Run: headless pygame with SDL's dummy video driver; simulated clock (each Clock.tick advances the game by its frame time, no real sleeping); random seed 0; keys injected as events and as key.get_pressed() state; no mouse input.
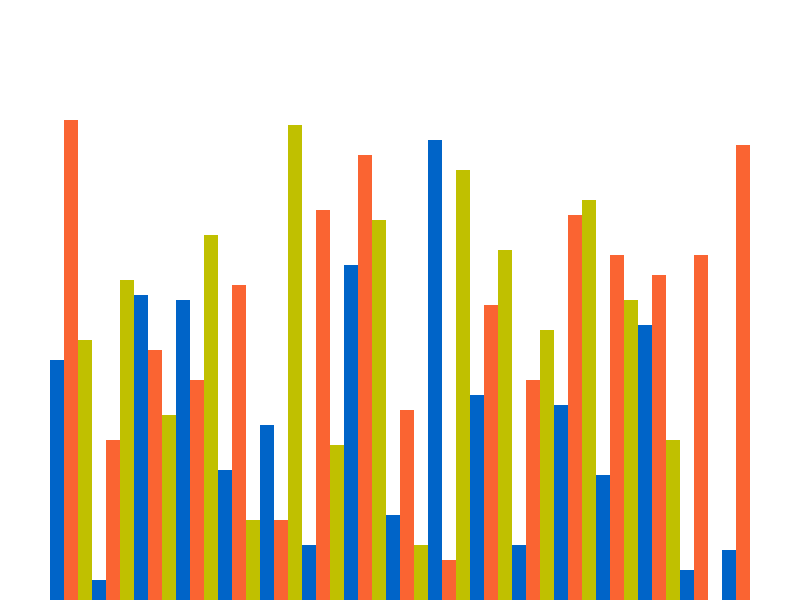
Frame 1 of 4 · flips 1–60 · no input
Frame 2 of 4 · flips 61–180 · tapped SPACE, RETURN · held RIGHT (→), D · screen unchanged from frame 1, image omitted
Frame 3 of 4 · flips 181–300 · held DOWN (↓), S · screen unchanged from frame 2, image omitted
Frame 4 of 4 · flips 301–420 · held LEFT (←), A, UP (↑), W · screen unchanged from frame 3, image omitted

The pygame program that drew these frames:

import pygame
import random
pygame.init()


class DrawInfo:
    BLACK = 0, 0, 0
    WHITE = 255, 255, 255
    RED = 255, 0, 0
    GREEN = 0, 255, 0
    GREY = 125, 125, 125
    GRADIENTS = [
        (0, 100, 200),
        (250, 100, 50),
        (192, 192, 0)
    ]
    SIDE_PAD = 100
    TOP_PAD = 150

    def __init__(self, width: int, height: int, lst: list) -> None:
        self.width = width
        self.height = height

        self.window = pygame.display.set_mode((width, height))
        pygame.display.set_caption("Sorting Algorithm Visualizer")
        self.set_list(lst)

    def set_list(self, lst: list) -> None:
        self.lst = lst
        self.min_val = min(lst)
        self.max_val = max(lst)

        self.block_width = round((self.width - self.SIDE_PAD) / len(lst))
        self.block_height = round(
            (self.height - self.TOP_PAD) / (self.max_val - self.min_val))
        self.start_x = self.SIDE_PAD // 2


def draw(draw_info):
    draw_info.window.fill(draw_info.WHITE)
    draw_list(draw_info)
    pygame.display.update()


def draw_list(draw_info):
    lst = draw_info.lst
    for i, val in enumerate(lst):
        x = draw_info.start_x + i * draw_info.block_width
        y = draw_info.height - (val - draw_info.min_val) * \
            draw_info.block_height
        color = draw_info.GRADIENTS[i % 3]

        pygame.draw.rect(draw_info.window, color,
                         (x, y, draw_info.block_width, draw_info.height))


def generate_starting_list(n: int, min_val: int, max_val: int) -> list:
    lst = []

    for _ in range(n):
        val = random.randint(min_val, max_val)
        lst.append(val)

    return lst


def main():
    draw_info = DrawInfo(800, 600, lst=generate_starting_list(50, 1, 100))
    run = True
    clock = pygame.time.Clock()
    pygame.display.update()
    while run:
        clock.tick(60)
        draw(draw_info)

        for event in pygame.event.get():
            if event.type == pygame.QUIT:
                run = False

    pygame.quit()


if __name__ == "__main__":
    main()
